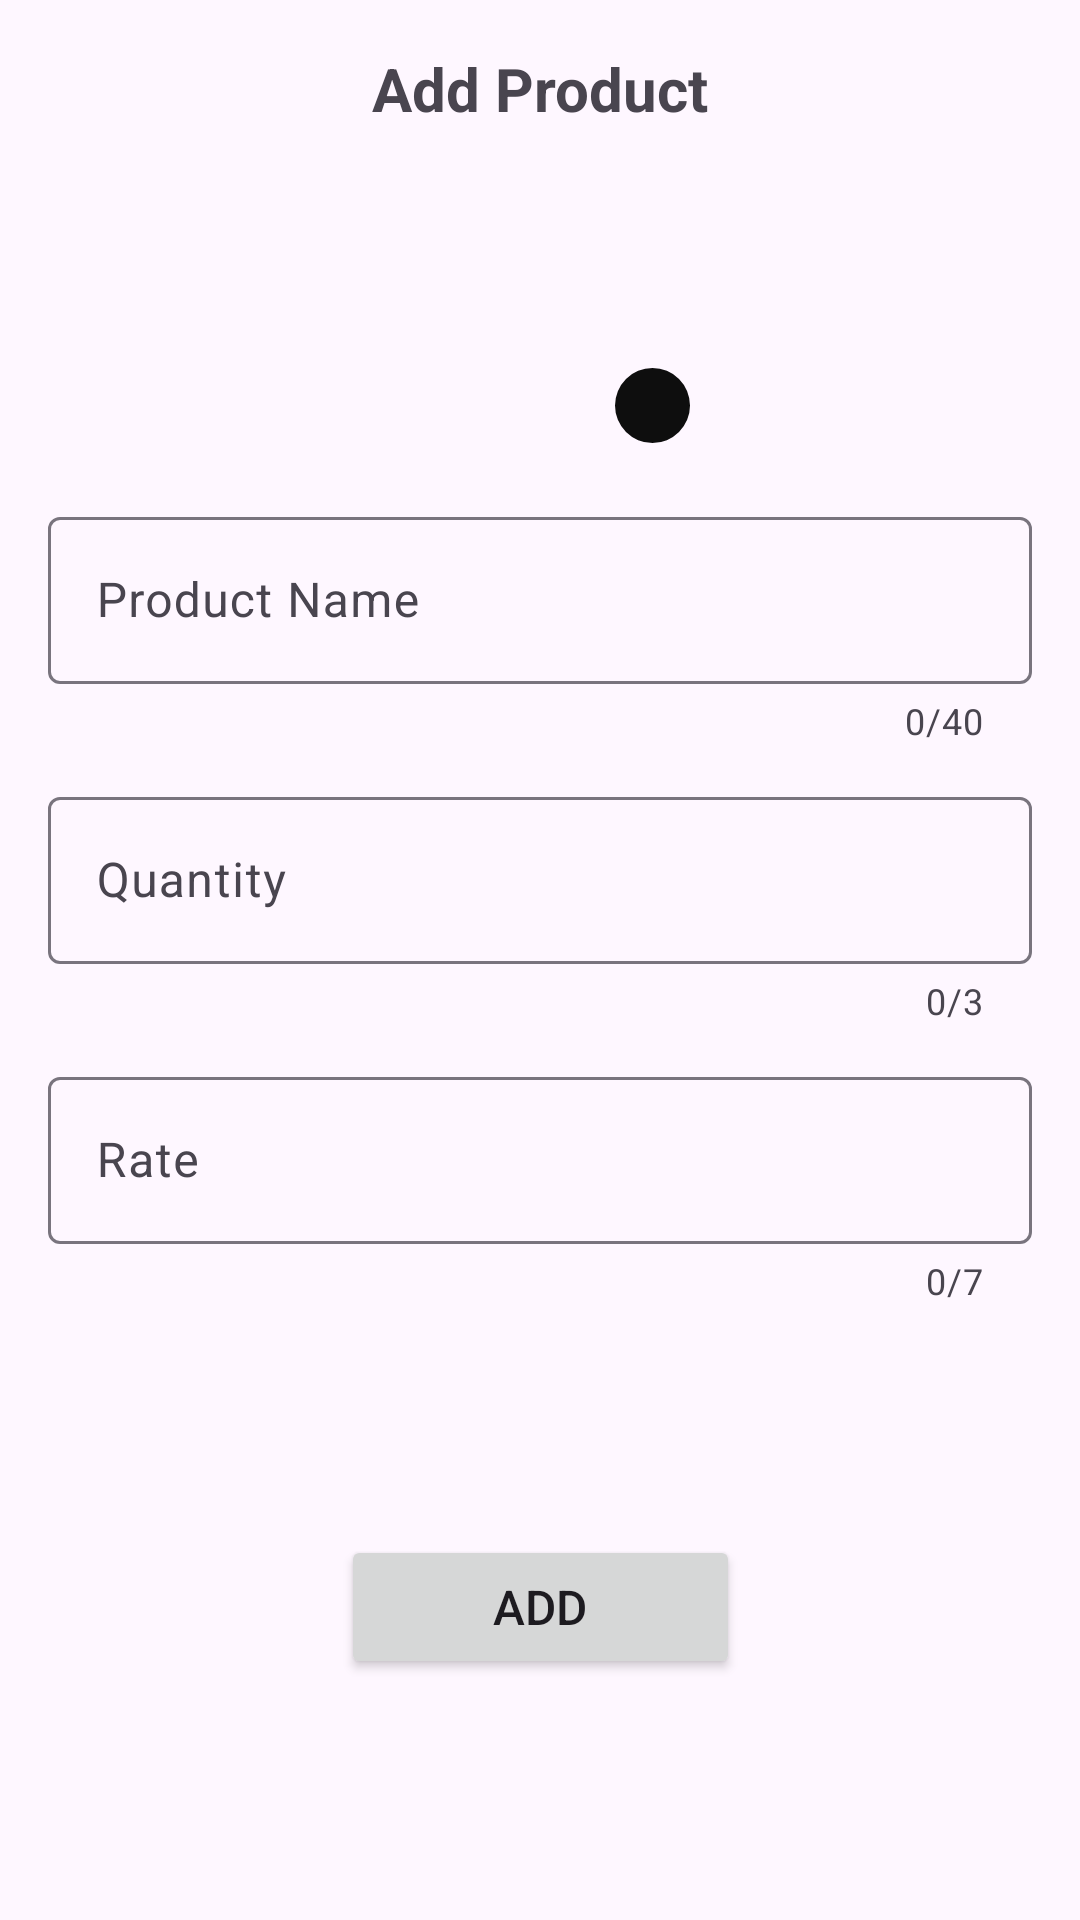

Reconstruct the res/layout file that produces this screen, plus the resources it refers to.
<!-- AndroidManifest.xml: application theme Theme.LocalDatabaseProject -->
<!-- res/layout/dialog_addproduct.xml -->
<?xml version="1.0" encoding="utf-8"?>
<androidx.constraintlayout.widget.ConstraintLayout
    xmlns:android="http://schemas.android.com/apk/res/android"
    xmlns:app="http://schemas.android.com/apk/res-auto"
    android:layout_width="match_parent"
    android:layout_height="wrap_content"
    android:padding="16dp">

    <TextView
        android:id="@+id/dialogTitleTextView"
        android:layout_width="wrap_content"
        android:layout_height="wrap_content"
        android:text="Add Product"
        android:textSize="20sp"
        android:textStyle="bold"
        app:layout_constraintEnd_toEndOf="parent"
        app:layout_constraintStart_toStartOf="parent"
        app:layout_constraintTop_toTopOf="parent" />

    <com.google.android.material.textfield.TextInputLayout
        android:id="@+id/productNameInputLayout"
        android:layout_width="0dp"
        android:layout_height="wrap_content"
        android:layout_marginTop="12dp"
        android:hint="Product Name"
        app:counterEnabled="true"
        app:counterMaxLength="40"
        app:layout_constraintEnd_toEndOf="parent"
        app:layout_constraintStart_toStartOf="parent"
        app:layout_constraintTop_toBottomOf="@+id/productImageView">

        <com.google.android.material.textfield.TextInputEditText
            android:id="@+id/productNameEditText"
            android:layout_width="match_parent"
            android:layout_height="wrap_content"
            android:inputType="text"
            android:singleLine="true" />

    </com.google.android.material.textfield.TextInputLayout>

    <com.google.android.material.textfield.TextInputLayout
        android:id="@+id/quantityInputLayout"
        android:layout_width="0dp"
        android:layout_height="wrap_content"
        android:layout_marginTop="12dp"
        android:hint="Quantity"
        app:counterEnabled="true"
        app:counterMaxLength="3"
        app:layout_constraintEnd_toEndOf="parent"
        app:layout_constraintStart_toStartOf="parent"
        app:layout_constraintTop_toBottomOf="@id/productNameInputLayout">

        <com.google.android.material.textfield.TextInputEditText
            android:id="@+id/quantityEditText"
            android:layout_width="match_parent"
            android:layout_height="wrap_content"
            android:inputType="number"
            android:singleLine="true" />

    </com.google.android.material.textfield.TextInputLayout>

    <com.google.android.material.textfield.TextInputLayout
        android:id="@+id/rateInputLayout"
        android:layout_width="0dp"
        android:layout_height="wrap_content"
        android:layout_marginTop="12dp"
        android:hint="Rate"
        app:counterEnabled="true"
        app:counterMaxLength="7"
        app:layout_constraintEnd_toEndOf="parent"
        app:layout_constraintStart_toStartOf="parent"
        app:layout_constraintTop_toBottomOf="@id/quantityInputLayout">

        <com.google.android.material.textfield.TextInputEditText
            android:id="@+id/rateEditText"
            android:layout_width="match_parent"
            android:layout_height="wrap_content"
            android:inputType="numberDecimal"
            android:singleLine="true" />

    </com.google.android.material.textfield.TextInputLayout>

    <com.google.android.material.imageview.ShapeableImageView
        android:id="@+id/productImageView"
        style="@style/ShapeableImageViewStyle"
        android:layout_width="0dp"
        android:layout_height="100dp"
        android:layout_marginTop="12dp"
        android:scaleType="centerCrop"
        android:src="@drawable/ic_launcher_background"
        app:layout_constraintDimensionRatio="1:1"
        app:layout_constraintEnd_toEndOf="parent"
        app:layout_constraintStart_toStartOf="parent"
        app:layout_constraintTop_toBottomOf="@+id/dialogTitleTextView" />

    <com.google.android.material.imageview.ShapeableImageView
        android:id="@+id/addImageIcon"
        style="@style/ShapeableImageViewStyle"
        android:layout_width="0dp"
        android:layout_height="25dp"
        android:background="#0E0E0E"
        android:scaleType="centerCrop"
        android:src="@drawable/add"
        app:layout_constraintBottom_toBottomOf="@id/productImageView"
        app:layout_constraintDimensionRatio="1:1"
        app:layout_constraintEnd_toEndOf="@id/productImageView"
        app:layout_constraintHorizontal_bias="1"
        app:layout_constraintStart_toStartOf="@+id/productImageView"
        app:layout_constraintTop_toTopOf="@+id/productImageView"
        app:layout_constraintVertical_bias="0.9" />

    <Button
        android:id="@+id/dialogOkButton"
        android:layout_width="wrap_content"
        android:layout_height="wrap_content"
        android:layout_marginTop="12dp"
        android:ems="7"
        android:text="Add"
        android:padding="3dp"
        android:textSize="16sp"
        app:layout_constraintBottom_toBottomOf="parent"
        app:layout_constraintEnd_toEndOf="parent"
        app:layout_constraintStart_toStartOf="@+id/rateInputLayout"
        app:layout_constraintTop_toBottomOf="@+id/rateInputLayout" />

</androidx.constraintlayout.widget.ConstraintLayout>
<!-- resources referenced by this layout -->
<resources>
  <style name="ShapeableImageViewStyle">
          <item name="shapeAppearance">@style/ShapeAppearance.ShapeableImageView</item>
      </style>
  <style name="Theme.LocalDatabaseProject" parent="Base.Theme.LocalDatabaseProject">
          <item name="android:statusBarColor">@android:color/black</item>
          <item name="android:navigationBarColor">@android:color/black</item>
      </style>
  <style name="ShapeAppearance.ShapeableImageView" parent="">
          <item name="cornerFamily">rounded</item>
          <item name="cornerSize">50%</item> 
      </style>
  <style name="Base.Theme.LocalDatabaseProject" parent="Theme.Material3.Light.NoActionBar">
          
          
      </style>
</resources>
